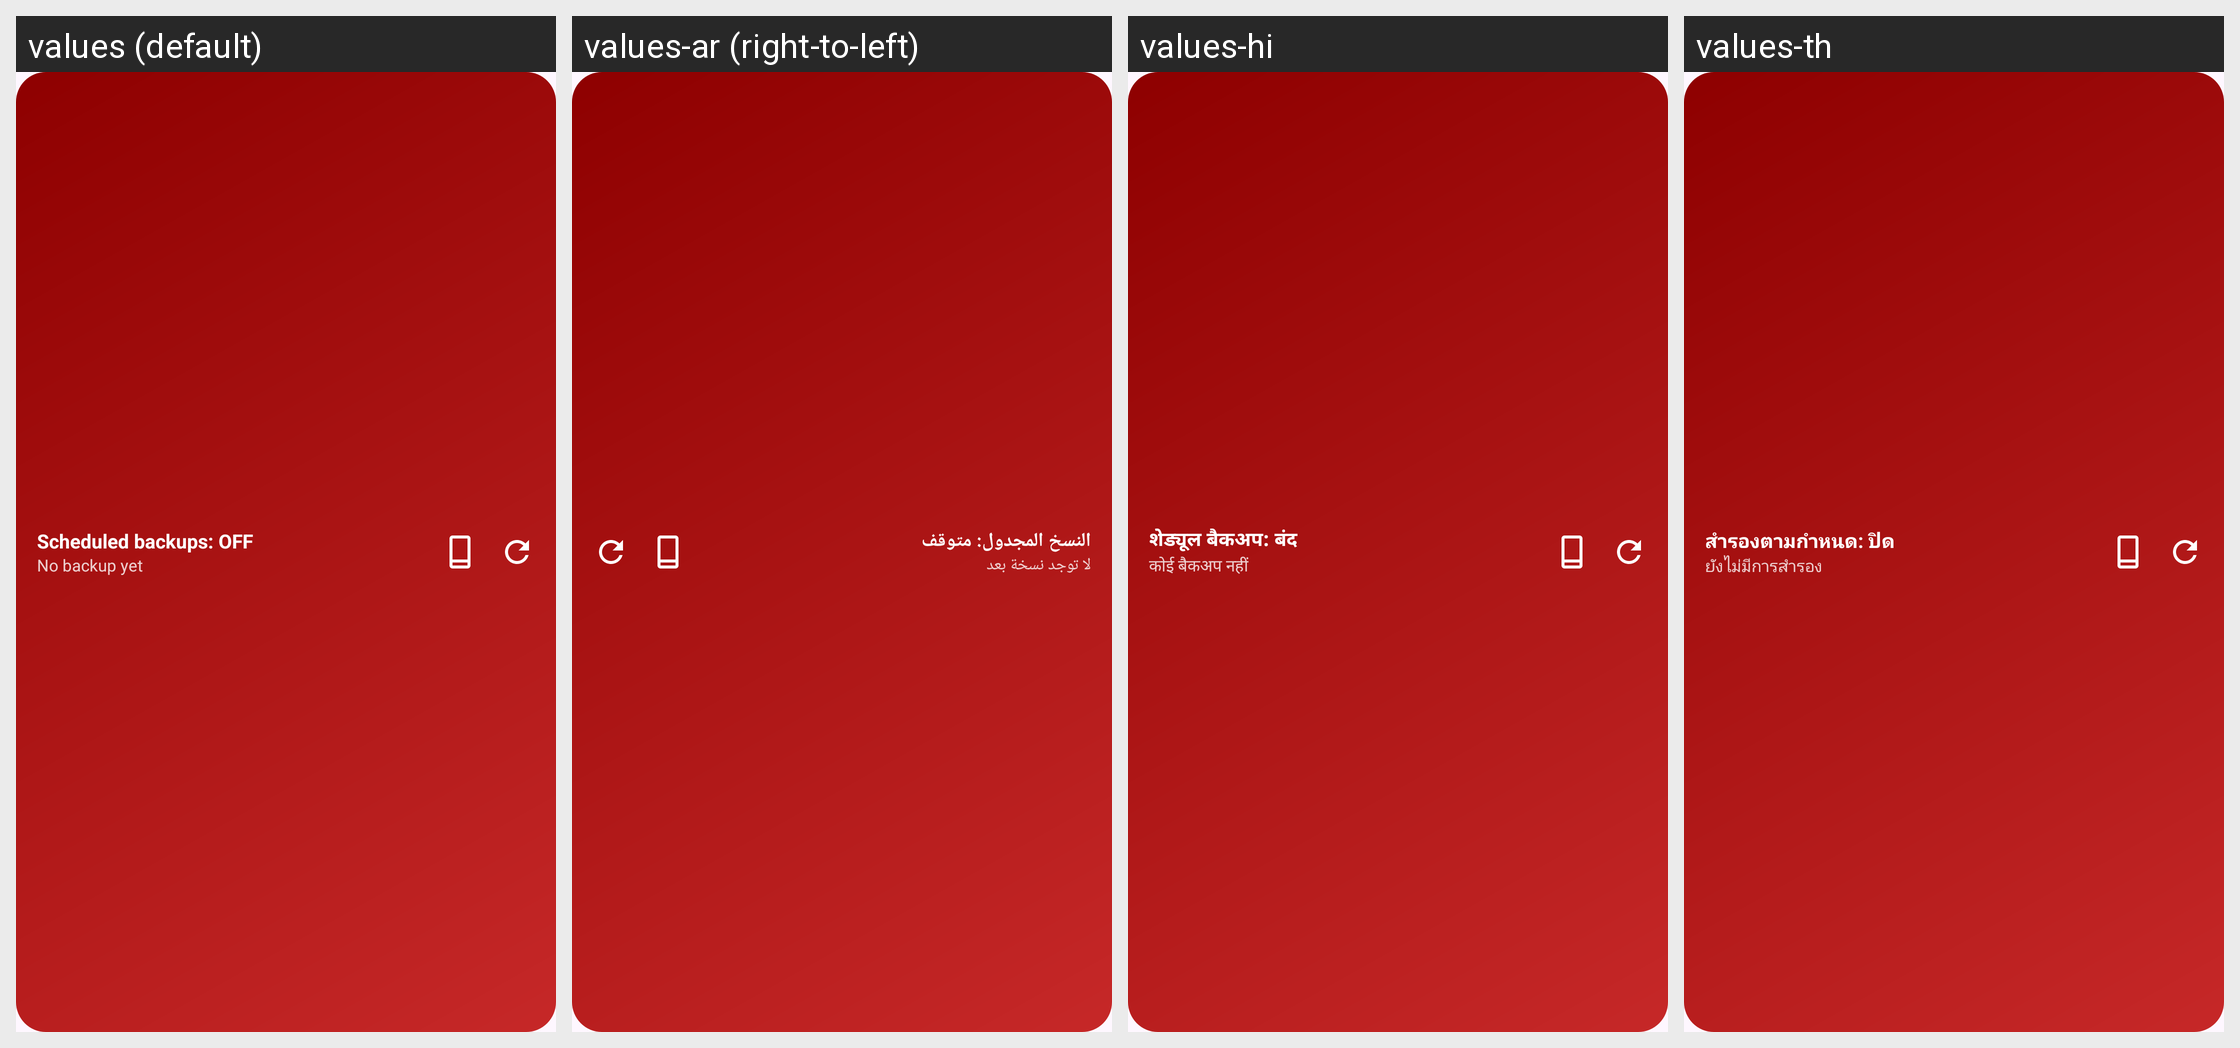

The same Android screen rendered under several of its app's locales, left to right. List the strings drawn on it with the default value and each locale's translation.
Android screen res/layout/widget_backup.xml rendered under 4 locales, left to right: values (default), values-ar (right-to-left), values-hi, values-th. Device: Nexus 5 (rendered at 1080×1920; each locale shown at half size, 540×960, under a caption strip naming it); theme Theme.Clonix.
Other locales in the repository, not shown: values-bn, values-de, values-es, values-fa, values-fr, values-id, values-it, values-ja, values-ko, values-ms, values-pl, values-pt, values-ru, values-ta, values-tr, values-ur, values-vi, values-zh-rCN.
Strings drawn on this screen, with the default value and each locale's value (text and hints the layout hard-codes, and strings that could not be matched under every locale, appear in the picture but are not listed):

w_sched_off
  values: Scheduled backups: OFF
  values-ar: النسخ المجدول: متوقف
  values-hi: शेड्यूल बैकअप: बंद
  values-th: สำรองตามกำหนด: ปิด

w_last_never
  values: No backup yet
  values-ar: لا توجد نسخة بعد
  values-hi: कोई बैकअप नहीं
  values-th: ยังไม่มีการสำรอง
